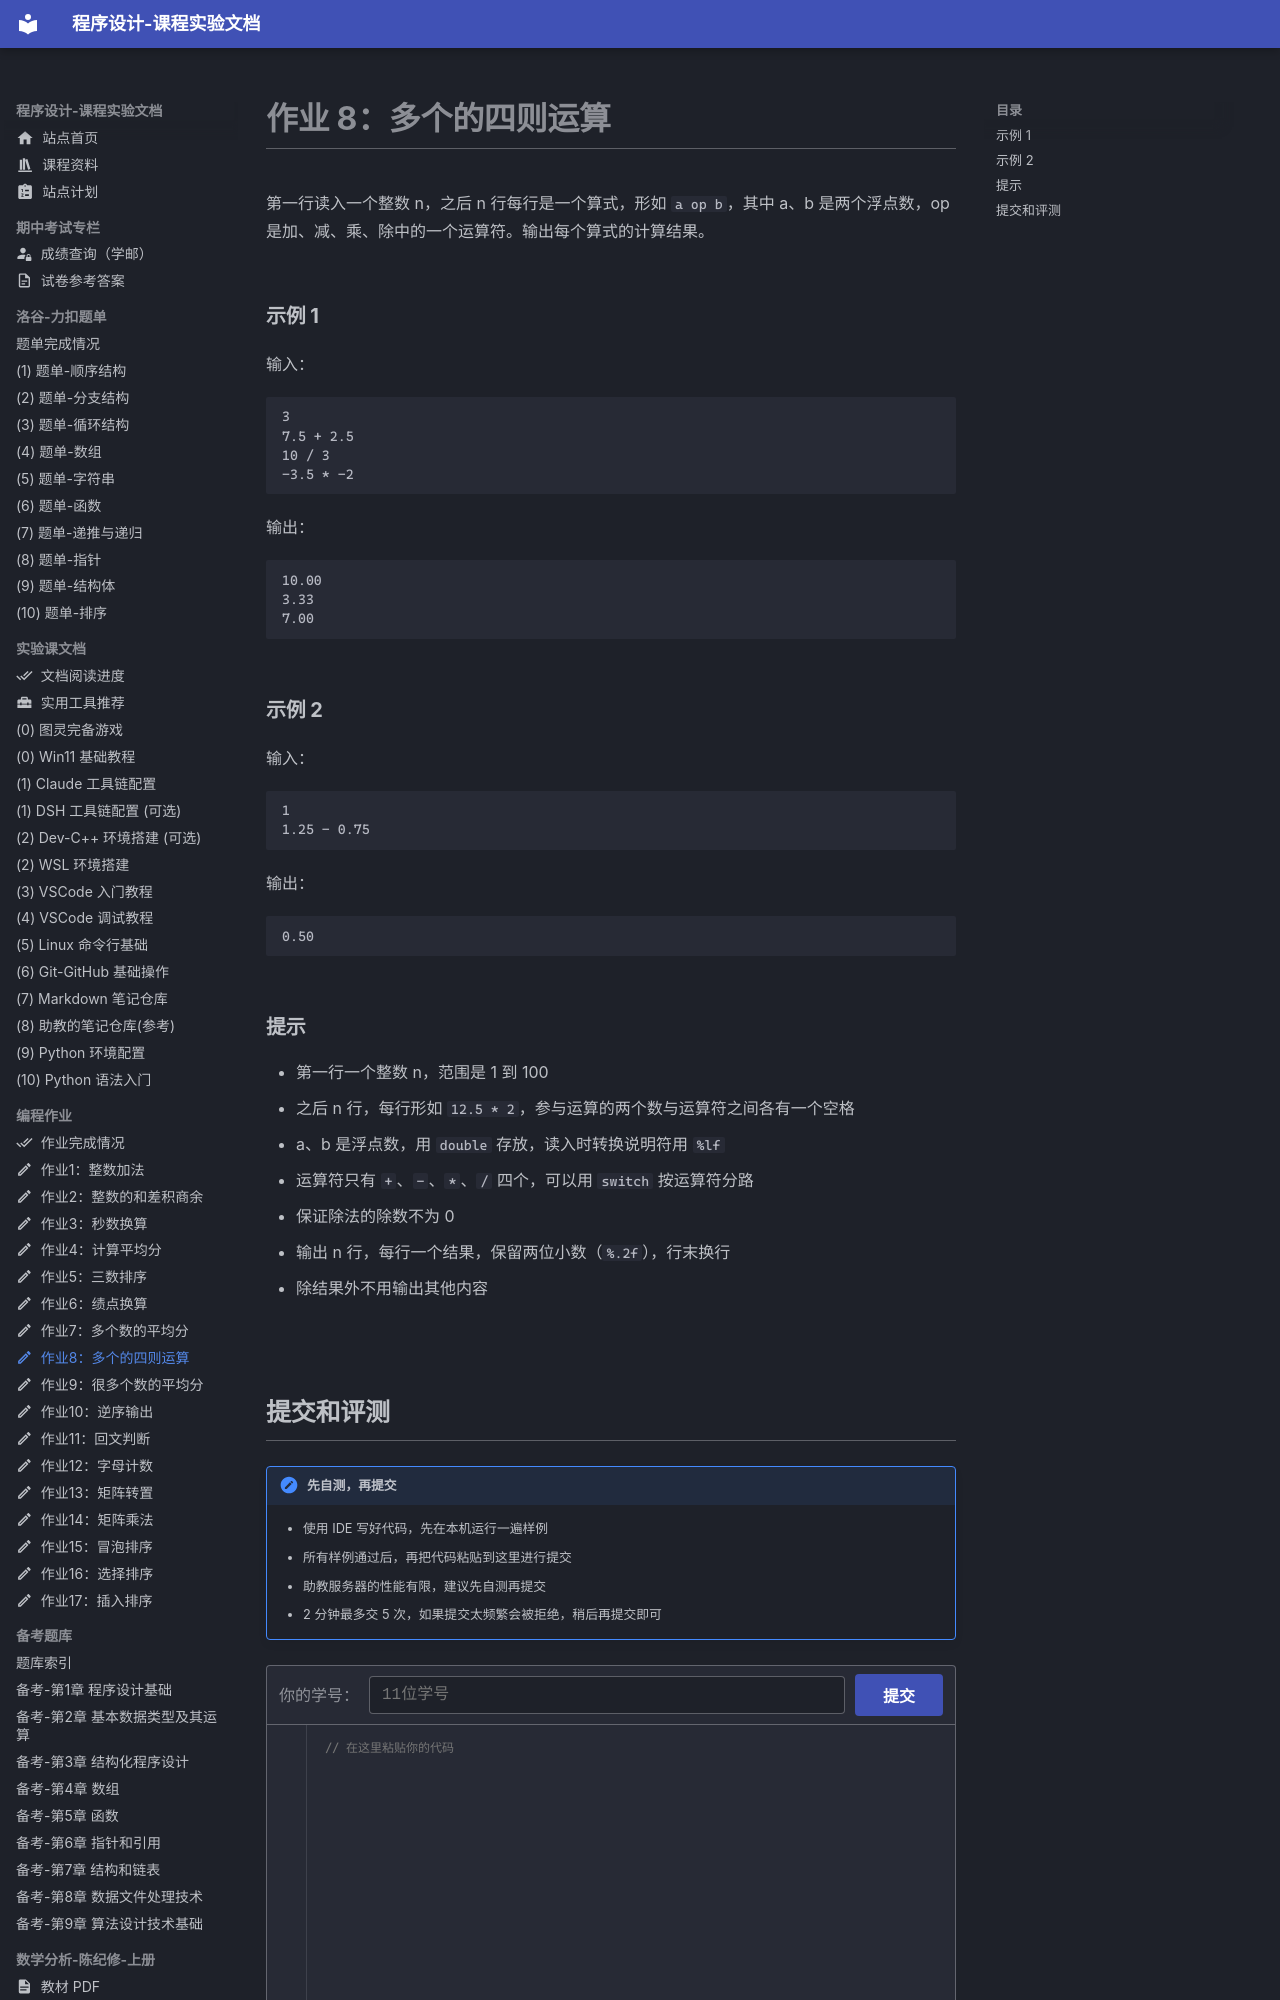

repository: EthanCaol/Mind-City-Course · page: homework-code/08-n-arith/index.html · generator: mkdocs

---
icon: material/pencil-outline
---

# 作业 8：多个的四则运算

第一行读入一个整数 n，之后 n 行每行是一个算式，形如 `a op b`，其中 a、b 是两个浮点数，op 是加、减、乘、除中的一个运算符。输出每个算式的计算结果。

### 示例 1

输入：

```text
3
7.5 + 2.5
10 / 3
-3.5 * -2
```

输出：

```text
10.00
3.33
7.00
```

### 示例 2

输入：

```text
1
1.25 - 0.75
```

输出：

```text
0.50
```

### 提示

- 第一行一个整数 n，范围是 1 到 100
- 之后 n 行，每行形如 `12.5 * 2`，参与运算的两个数与运算符之间各有一个空格
- a、b 是浮点数，用 `double` 存放，读入时转换说明符用 `%lf`
- 运算符只有 `+`、`-`、`*`、`/` 四个，可以用 `switch` 按运算符分路
- 保证除法的除数不为 0
- 输出 n 行，每行一个结果，保留两位小数（`%.2f`），行末换行
- 除结果外不用输出其他内容
